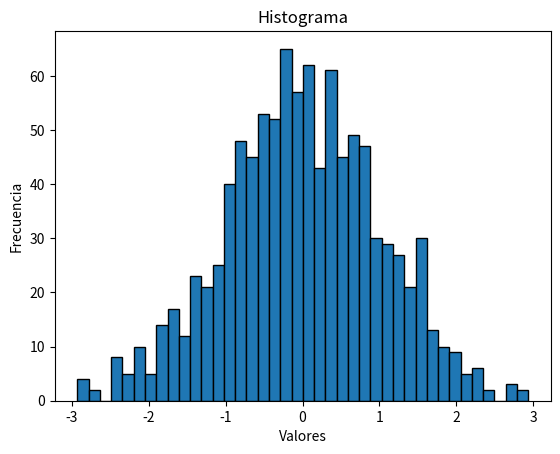

The script that saved this image:
import matplotlib.pyplot as plt
import numpy as np

# Datos
data = np.random.randn(1000)

# Crear el histograma
plt.hist(data, bins=40, edgecolor='black')

# Agregar título y etiquetas
plt.title('Histograma')
plt.xlabel('Valores')
plt.ylabel('Frecuencia')

# Mostrar la gráfica
plt.show()
